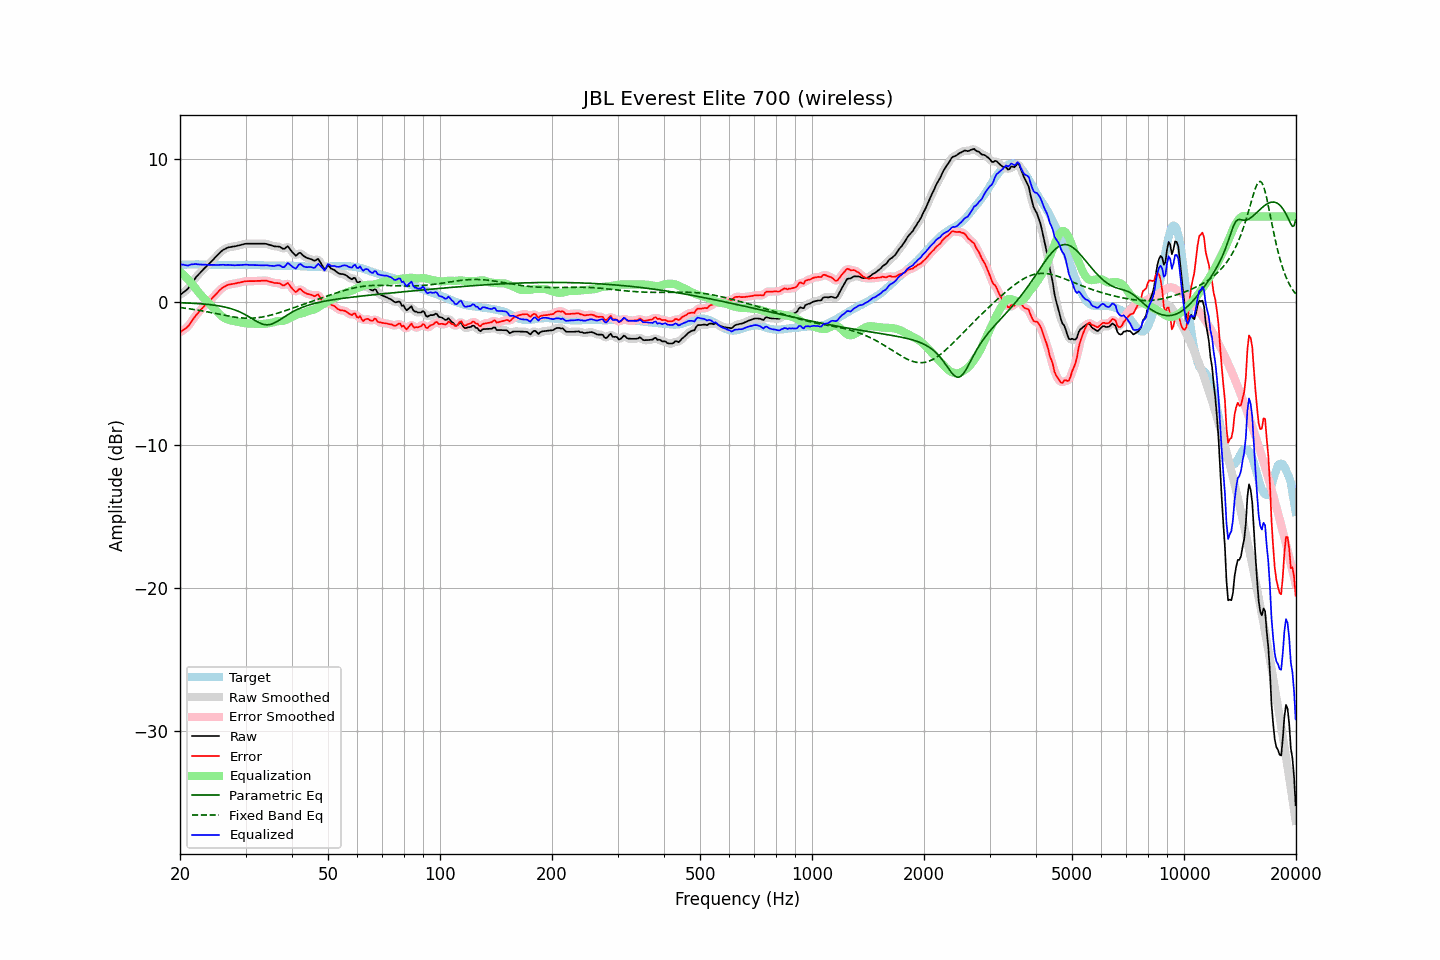

The file beside this chart, header and first rows:
frequency, raw, error, smoothed, error_smoothed, equalization, parametric_eq, fixed_band_eq, equalized_raw, equalized_smoothed, target
20.00, 0.51, -2.10, 0.52, -2.09, 2.14, -0.03, -0.36, 2.65, 2.66, 2.61
20.20, 0.60, -2.02, 0.59, -2.03, 2.04, -0.03, -0.38, 2.65, 2.64, 2.62
20.40, 0.69, -1.94, 0.68, -1.95, 1.94, -0.04, -0.39, 2.64, 2.62, 2.63
20.61, 0.77, -1.86, 0.77, -1.87, 1.84, -0.04, -0.41, 2.61, 2.61, 2.63
20.81, 0.86, -1.78, 0.86, -1.78, 1.73, -0.05, -0.42, 2.59, 2.59, 2.64
21.02, 0.96, -1.68, 0.98, -1.67, 1.61, -0.05, -0.44, 2.57, 2.59, 2.64
21.23, 1.12, -1.53, 1.12, -1.53, 1.49, -0.06, -0.45, 2.61, 2.61, 2.65
21.44, 1.29, -1.36, 1.28, -1.37, 1.36, -0.06, -0.47, 2.66, 2.65, 2.65
21.66, 1.45, -1.20, 1.45, -1.20, 1.22, -0.07, -0.49, 2.66, 2.67, 2.65
21.87, 1.61, -1.04, 1.61, -1.04, 1.07, -0.07, -0.51, 2.68, 2.68, 2.65
22.09, 1.76, -0.90, 1.75, -0.90, 0.92, -0.08, -0.52, 2.68, 2.67, 2.66
22.31, 1.88, -0.78, 1.89, -0.77, 0.77, -0.09, -0.54, 2.66, 2.66, 2.66
22.54, 2.01, -0.64, 2.01, -0.64, 0.64, -0.09, -0.56, 2.65, 2.65, 2.65
22.76, 2.13, -0.51, 2.13, -0.51, 0.51, -0.10, -0.58, 2.64, 2.64, 2.64
22.99, 2.25, -0.39, 2.25, -0.39, 0.39, -0.11, -0.60, 2.64, 2.64, 2.64
23.22, 2.36, -0.28, 2.36, -0.27, 0.28, -0.12, -0.62, 2.64, 2.64, 2.64
23.45, 2.47, -0.16, 2.47, -0.16, 0.16, -0.13, -0.64, 2.63, 2.63, 2.63
23.69, 2.57, -0.06, 2.57, -0.05, 0.05, -0.14, -0.67, 2.62, 2.62, 2.63
23.92, 2.68, 0.06, 2.68, 0.06, -0.06, -0.15, -0.69, 2.62, 2.62, 2.63
24.16, 2.79, 0.17, 2.79, 0.17, -0.18, -0.17, -0.71, 2.61, 2.62, 2.63
24.40, 2.91, 0.29, 2.91, 0.29, -0.29, -0.18, -0.73, 2.62, 2.62, 2.63
24.65, 3.03, 0.40, 3.03, 0.40, -0.41, -0.19, -0.75, 2.62, 2.62, 2.62
24.89, 3.15, 0.53, 3.15, 0.53, -0.53, -0.21, -0.78, 2.62, 2.62, 2.62
25.14, 3.26, 0.64, 3.27, 0.65, -0.65, -0.23, -0.80, 2.61, 2.61, 2.62
25.39, 3.38, 0.77, 3.38, 0.77, -0.77, -0.24, -0.82, 2.62, 2.62, 2.61
25.65, 3.49, 0.88, 3.49, 0.88, -0.87, -0.26, -0.85, 2.62, 2.62, 2.61
25.91, 3.60, 0.99, 3.59, 0.98, -0.97, -0.28, -0.87, 2.63, 2.63, 2.61
26.16, 3.68, 1.07, 3.67, 1.06, -1.05, -0.31, -0.89, 2.63, 2.62, 2.61
26.43, 3.73, 1.12, 3.74, 1.13, -1.12, -0.33, -0.92, 2.61, 2.62, 2.61
26.69, 3.79, 1.18, 3.79, 1.18, -1.17, -0.36, -0.94, 2.62, 2.62, 2.61
26.96, 3.84, 1.23, 3.83, 1.22, -1.22, -0.39, -0.96, 2.62, 2.61, 2.61
27.23, 3.86, 1.25, 3.86, 1.25, -1.25, -0.42, -0.98, 2.61, 2.61, 2.61
27.50, 3.88, 1.27, 3.88, 1.27, -1.28, -0.45, -1.00, 2.60, 2.60, 2.61
27.77, 3.90, 1.29, 3.90, 1.29, -1.30, -0.49, -1.02, 2.60, 2.60, 2.61
28.05, 3.91, 1.30, 3.92, 1.31, -1.32, -0.53, -1.03, 2.59, 2.60, 2.61
28.33, 3.94, 1.33, 3.94, 1.33, -1.34, -0.57, -1.05, 2.60, 2.60, 2.61
28.62, 3.97, 1.37, 3.97, 1.36, -1.37, -0.61, -1.06, 2.60, 2.60, 2.61
28.90, 3.99, 1.38, 3.99, 1.38, -1.39, -0.66, -1.08, 2.60, 2.61, 2.61
29.19, 4.02, 1.41, 4.02, 1.41, -1.41, -0.71, -1.09, 2.61, 2.61, 2.61
29.48, 4.05, 1.44, 4.05, 1.44, -1.43, -0.77, -1.10, 2.62, 2.62, 2.61
29.78, 4.08, 1.46, 4.08, 1.46, -1.45, -0.83, -1.10, 2.63, 2.63, 2.62
30.08, 4.10, 1.48, 4.10, 1.48, -1.46, -0.89, -1.11, 2.64, 2.63, 2.62
30.38, 4.10, 1.48, 4.10, 1.48, -1.48, -0.95, -1.11, 2.63, 2.63, 2.62
30.68, 4.10, 1.48, 4.10, 1.48, -1.48, -1.02, -1.11, 2.62, 2.62, 2.62
30.99, 4.10, 1.48, 4.10, 1.48, -1.49, -1.09, -1.11, 2.61, 2.61, 2.62
31.30, 4.10, 1.48, 4.10, 1.48, -1.49, -1.16, -1.11, 2.61, 2.61, 2.62
31.61, 4.10, 1.49, 4.10, 1.49, -1.49, -1.22, -1.10, 2.61, 2.61, 2.61
31.93, 4.10, 1.49, 4.10, 1.49, -1.49, -1.29, -1.09, 2.61, 2.61, 2.61
32.24, 4.10, 1.50, 4.10, 1.49, -1.50, -1.36, -1.08, 2.60, 2.60, 2.60
32.57, 4.10, 1.50, 4.10, 1.50, -1.51, -1.41, -1.06, 2.59, 2.59, 2.60
32.89, 4.10, 1.50, 4.10, 1.51, -1.51, -1.47, -1.05, 2.59, 2.59, 2.60
33.22, 4.10, 1.51, 4.10, 1.51, -1.51, -1.51, -1.03, 2.59, 2.59, 2.59
33.55, 4.10, 1.51, 4.10, 1.52, -1.51, -1.54, -1.01, 2.59, 2.59, 2.59
33.89, 4.10, 1.53, 4.09, 1.52, -1.50, -1.56, -0.99, 2.60, 2.59, 2.57
34.23, 4.08, 1.51, 4.08, 1.50, -1.48, -1.57, -0.96, 2.60, 2.59, 2.57
34.57, 4.04, 1.47, 4.05, 1.48, -1.47, -1.57, -0.94, 2.57, 2.58, 2.57
34.92, 4.01, 1.44, 4.01, 1.44, -1.45, -1.55, -0.91, 2.56, 2.56, 2.57
35.27, 3.98, 1.41, 3.97, 1.41, -1.43, -1.52, -0.88, 2.55, 2.55, 2.57
35.62, 3.94, 1.38, 3.94, 1.38, -1.40, -1.48, -0.85, 2.54, 2.55, 2.56
35.97, 3.91, 1.35, 3.92, 1.36, -1.36, -1.42, -0.82, 2.55, 2.56, 2.56
... 635 more rows
